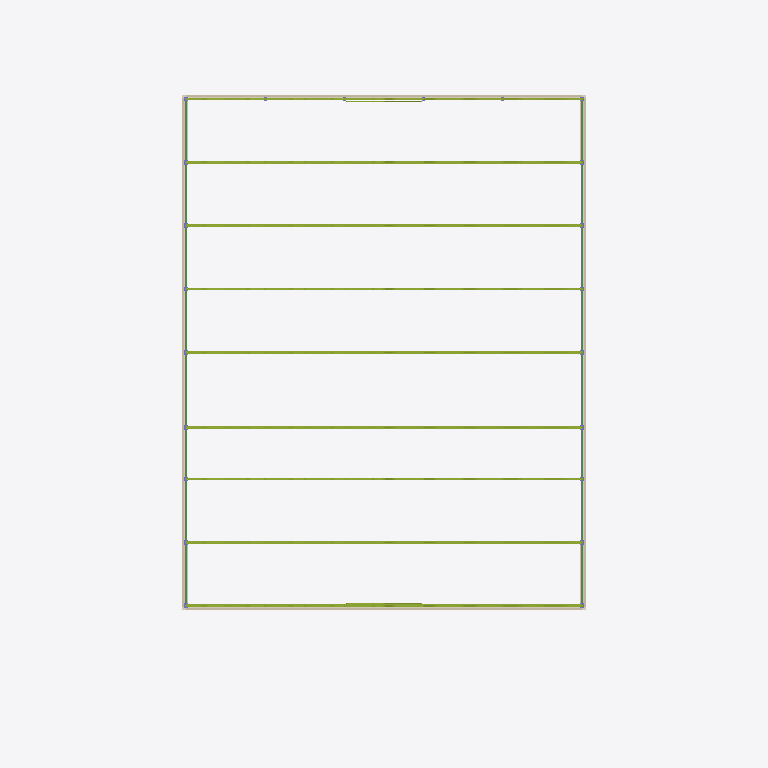
Plan cut of the same IFC building model at storey 'L05' (level 13.60 m, cut at 15.00 m), seen from above with north up, elements coloured by IFC class (only those large enough to see are counted): 124 members (olive), 16 beams (green), 6 walls (beige), 4 coverings (cream). Cut surfaces are drawn darker.
Extent 65.9 m × 89.8 m × 19.9 m (x, y, z). Storeys (6): L00 at 0.00 m; L01 at 1.15 m; L02 at 3.98 m; L03 at 4.30 m; L04 at 7.65 m; L05 at 13.60 m. Elements (4346): 3175 IfcFurniture, 531 IfcMember, 297 IfcSlab, 110 IfcBeam, 68 IfcColumn, 68 IfcFooting, 41 IfcDoor, 37 IfcWall, 7 IfcStair, 5 IfcRamp, 4 IfcCovering, 1 IfcRailing.

HEADER;
FILE_DESCRIPTION(('ViewDefinition[DesignTransferView]'),'2;1');
FILE_NAME('/dev/null','2026-11-01T20:06:22+02:00',(''),(''),'IfcOpenShell 0.8.5','IfcOpenShell 0.8.5','Nobody');
FILE_SCHEMA(('IFC4'));
ENDSEC;
DATA;
#1=IFCPROJECT('1lbqilxW1DyQazK9umxwNA',$,'3,000-Seat Church Auditorium - Coordination Concept','CONCEPT - UNVERIFIED - NOT FOR CONSTRUCTION | revision IT03-1e06f520e1',$,$,$,(#10),#5);
#12=IFCSITE('3wrKC25FDDUwfUzepFlBEJ',$,'Site (not surveyed)','Zimbabwe (site not yet identified)',$,$,$,$,$,$,$,$,$,$);
#13=IFCBUILDING('0rbIVjLEr0yh6OZOgLcTj3',$,'Church auditorium (concept)',$,$,$,$,$,$,$,$,$);
#16=IFCBUILDINGSTOREY('3x_Gmd1Qb968FlBT0nxibv',$,'L00',$,$,#27,$,'Level 00 - datum +0.000 (ground floor, front of hall)',$,0.0);
#28=IFCBUILDINGSTOREY('1GTOB2GW904vPMjvgn17OG',$,'L01',$,$,#38,$,'Level 01 - datum +1.150 (cross aisle, rear rake, framing below upper foyer)',$,1.15);
#39=IFCBUILDINGSTOREY('1Ktt9x5OP9Pwo16G3zULiA',$,'L02',$,$,#49,$,'Level 02 - datum +3.985 (upper foyer, rear platform)',$,3.985);
#50=IFCBUILDINGSTOREY('3UQtEjiKL0QRlx3EK56jPO',$,'L03',$,$,#60,$,'Level 03 - datum +4.300 (low-roof framing and items above it)',$,4.3);
#61=IFCBUILDINGSTOREY('1eZNPGsoXCyu5fu7HIEug4',$,'L04',$,$,#71,$,'Level 04 - datum +7.650 (foyer-roof framing, high-level allowances)',$,7.65);
#72=IFCBUILDINGSTOREY('3wemJ_lgDEZ8ndZHrVgbBo',$,'L05',$,$,#82,$,'Level 05 - datum +13.600 (hall roof structure)',$,13.6);
#13272=IFCWALL('2hPUu47LL8l8WWopoQ23OP',$,'ENV-WALL-HALL-E-UPPER','10_ENV_Envelope',$,#112171,#13287,$,.SOLIDWALL.);
#13556=IFCWALL('0Fhe16tsr9AhEIY0EoxuK9',$,'ENV-WALL-HALL-W-UPPER','10_ENV_Envelope',$,#112596,#13571,$,.SOLIDWALL.);
#13078=IFCWALL('3JzGYumxv5DBh6qZNMmmRN',$,'ENV-WALL-GABLE-REAR','10_ENV_Envelope',$,#112646,#13094,$,.SOLIDWALL.);
#13112=IFCWALL('1mzOemL0fEDfYQjqqOqe_m',$,'ENV-WALL-GABLE-STAGE','10_ENV_Envelope',$,#112516,#13128,$,.SOLIDWALL.);
#12256=IFCCOVERING('0XCCnBjAf0FfDfCraNlRUv',$,'ENV-FLASHING-REAR','10_ENV_Envelope','Closure flashing',#112276,#12271,$,.USERDEFINED.);
#12282=IFCCOVERING('2XOsqEGlT6X9Fnh9CB8jsI',$,'ENV-FLASHING-STAGE','10_ENV_Envelope','Closure flashing',#112526,#12297,$,.USERDEFINED.);
#12230=IFCCOVERING('0mn7INUYHEzBczIVTyeCF$',$,'ENV-FLASHING-E','10_ENV_Envelope','Closure flashing',#112696,#12245,$,.USERDEFINED.);
#12308=IFCCOVERING('2bIkWmyV9Ew8xFPz5NOMKS',$,'ENV-FLASHING-W','10_ENV_Envelope','Closure flashing',#112541,#12323,$,.USERDEFINED.);
#13146=IFCWALL('0i3SNRB9L0MgxdrHUSObFX',$,'ENV-WALL-HALL-E','10_ENV_Envelope',$,#104730,#13251,$,.SOLIDWALL.);
#13430=IFCWALL('2rXLB8hu59h9iSuxWhOJUN',$,'ENV-WALL-HALL-W','10_ENV_Envelope',$,#111170,#13535,$,.SOLIDWALL.);
#69384=IFCBEAM('35Zj8_XS9Db9SmrggNbWxJ',$,'STR-BEAM-EAVES-B-6-7','30_STR_Beams',$,#112221,#69399,$,.BEAM.);
#69584=IFCBEAM('0tG$eoQAf14gBRMOQt5$MN',$,'STR-BEAM-EAVES-G-6-7','30_STR_Beams',$,#112901,#69599,$,.BEAM.);
#69284=IFCBEAM('1n6hK2LhT6bAHKu8_r4D3i',$,'STR-BEAM-EAVES-B-10-11','30_STR_Beams',$,#112986,#69299,$,.BEAM.);
#69334=IFCBEAM('32aqwvIVH80R4NeihpTn0h',$,'STR-BEAM-EAVES-B-4-5','30_STR_Beams',$,#112591,#69349,$,.BEAM.);
#69409=IFCBEAM('2d$2eVvI53ieZc3i38TUyP',$,'STR-BEAM-EAVES-B-7-8','30_STR_Beams',$,#112806,#69424,$,.BEAM.);
#69434=IFCBEAM('1PyaxNSAz449zHZ00x6l7m',$,'STR-BEAM-EAVES-B-8-9','30_STR_Beams',$,#112711,#69449,$,.BEAM.);
#69484=IFCBEAM('1F_o61MWv8UPjJtwHEYM9I',$,'STR-BEAM-EAVES-G-10-11','30_STR_Beams',$,#112336,#69499,$,.BEAM.);
#69534=IFCBEAM('2bXpVJ0g5E9OHgU$DbnJG3',$,'STR-BEAM-EAVES-G-4-5','30_STR_Beams',$,#112601,#69549,$,.BEAM.);
#69634=IFCBEAM('3FjrJXRuL24fIrqCz9ts15',$,'STR-BEAM-EAVES-G-8-9','30_STR_Beams',$,#112506,#69649,$,.BEAM.);
#69609=IFCBEAM('0K47iP2er54u1RqhT3jQxr',$,'STR-BEAM-EAVES-G-7-8','30_STR_Beams',$,#112816,#69624,$,.BEAM.);
#69309=IFCBEAM('0zVb$hM$r58Pc6EEci1$91',$,'STR-BEAM-EAVES-B-3-4','30_STR_Beams',$,#112876,#69324,$,.BEAM.);
#69459=IFCBEAM('0O6mDv49j8YQvQIPXLa6PM',$,'STR-BEAM-EAVES-B-9-10','30_STR_Beams',$,#112421,#69474,$,.BEAM.);
#69509=IFCBEAM('0Lch_wCXn8d8_WFZCh$t8N',$,'STR-BEAM-EAVES-G-3-4','30_STR_Beams',$,#112931,#69524,$,.BEAM.);
#69659=IFCBEAM('0c999zAP5CVhjgVIMWbz00',$,'STR-BEAM-EAVES-G-9-10','30_STR_Beams',$,#112431,#69674,$,.BEAM.);
#82166=IFCMEMBER('0UEK5oRRr9YOWW$I$Ke_l7',$,'STR-TRUSS-T4-BC09','30_STR_Roof_Trusses',$,#139712,#82181,$,.CHORD.);
#82193=IFCMEMBER('2eqscdbpv1ABeHP9_FfLIi',$,'STR-TRUSS-T4-BC11','30_STR_Roof_Trusses',$,#139657,#82208,$,.CHORD.);
#84380=IFCMEMBER('3nPlYTO6L2if97$5ZH407b',$,'STR-TRUSS-T6-BC09','30_STR_Roof_Trusses',$,#139984,#84395,$,.CHORD.);
#84407=IFCMEMBER('2vYJloL0D8XB_nGjVTW$S9',$,'STR-TRUSS-T6-BC11','30_STR_Roof_Trusses',$,#140099,#84422,$,.CHORD.);
#85487=IFCMEMBER('0mgGKLsar2RQV1RK5wefSX',$,'STR-TRUSS-T7-BC09','30_STR_Roof_Trusses',$,#140205,#85502,$,.CHORD.);
#85514=IFCMEMBER('3s961oULjDT924gIi9z$7t',$,'STR-TRUSS-T7-BC11','30_STR_Roof_Trusses',$,#140330,#85529,$,.CHORD.);
#87701=IFCMEMBER('1qxkShUkn46fES1AvCbdNR',$,'STR-TRUSS-T9-BC09','30_STR_Roof_Trusses',$,#140652,#87716,$,.CHORD.);
#87728=IFCMEMBER('3S6qTPCjb9q8SVezmKusQe',$,'STR-TRUSS-T9-BC11','30_STR_Roof_Trusses',$,#140797,#87743,$,.CHORD.);
#82112=IFCMEMBER('1tXM1l1bL8Bugkp6bz_foJ',$,'STR-TRUSS-T4-BC05','30_STR_Roof_Trusses',$,#139612,#82127,$,.CHORD.);
#82139=IFCMEMBER('0vaAuEp3DBX8IHgW2nzBl6',$,'STR-TRUSS-T4-BC07','30_STR_Roof_Trusses',$,#139557,#82154,$,.CHORD.);
#82220=IFCMEMBER('3n6xeA15vC6fiDVv_W7rQm',$,'STR-TRUSS-T4-BC13','30_STR_Roof_Trusses',$,#139602,#82235,$,.CHORD.);
#82247=IFCMEMBER('3tV4VKzGT2xgkHvjezNzrj',$,'STR-TRUSS-T4-BC15','30_STR_Roof_Trusses',$,#139547,#82262,$,.CHORD.);
#84353=IFCMEMBER('2mO0vrwDz3bfJ4Ua7XKIsF',$,'STR-TRUSS-T6-BC07','30_STR_Roof_Trusses',$,#139999,#84368,$,.CHORD.);
#84326=IFCMEMBER('0seRio$35FdvGGL3Vp5kz_',$,'STR-TRUSS-T6-BC05','30_STR_Roof_Trusses',$,#140084,#84341,$,.CHORD.);
#84434=IFCMEMBER('039aJOXKj6MBJLXbxoV8dQ',$,'STR-TRUSS-T6-BC13','30_STR_Roof_Trusses',$,#140059,#84449,$,.CHORD.);
#84461=IFCMEMBER('1_JfKlhzT5ju4sVv9JezZ8',$,'STR-TRUSS-T6-BC15','30_STR_Roof_Trusses',$,#140024,#84476,$,.CHORD.);
#85433=IFCMEMBER('0wQ$9oLen3GwRSyqKRQIOm',$,'STR-TRUSS-T7-BC05','30_STR_Roof_Trusses',$,#140315,#85448,$,.CHORD.);
#85460=IFCMEMBER('1Z1a2oqnn1mBz93C8$xcgu',$,'STR-TRUSS-T7-BC07','30_STR_Roof_Trusses',$,#140235,#85475,$,.CHORD.);
#85568=IFCMEMBER('2BUnaL3a15_AETct11AJVW',$,'STR-TRUSS-T7-BC15','30_STR_Roof_Trusses',$,#140225,#85583,$,.CHORD.);
#85541=IFCMEMBER('03Wj8UjMb8lQVgSMqu$3o0',$,'STR-TRUSS-T7-BC13','30_STR_Roof_Trusses',$,#140285,#85556,$,.CHORD.);
#87647=IFCMEMBER('0n5RkMnXbBxxKuW_l3_bCy',$,'STR-TRUSS-T9-BC05','30_STR_Roof_Trusses',$,#140752,#87662,$,.CHORD.);
#87674=IFCMEMBER('09yOSpeZH9qfVo$raI1nz9',$,'STR-TRUSS-T9-BC07','30_STR_Roof_Trusses',$,#140697,#87689,$,.CHORD.);
#87755=IFCMEMBER('05n4HZKZH0UfuOyMKQeuut',$,'STR-TRUSS-T9-BC13','30_STR_Roof_Trusses',$,#140737,#87770,$,.CHORD.);
#87782=IFCMEMBER('2OjwLy_iL6dez0lKwJrxCH',$,'STR-TRUSS-T9-BC15','30_STR_Roof_Trusses',$,#140692,#87797,$,.CHORD.);
#82085=IFCMEMBER('3wm78ACGHEsADNXqrELXdi',$,'STR-TRUSS-T4-BC03','30_STR_Roof_Trusses',$,#139662,#82100,$,.CHORD.);
#82274=IFCMEMBER('0oQZKw4_vACBtJGB3qW2mU',$,'STR-TRUSS-T4-BC17','30_STR_Roof_Trusses',$,#139692,#82289,$,.CHORD.);
#84299=IFCMEMBER('0yiGiztIjAsAoCVBKr$xSH',$,'STR-TRUSS-T6-BC03','30_STR_Roof_Trusses',$,#140124,#84314,$,.CHORD.);
#84488=IFCMEMBER('0067woEeP6vPrk9scfYH6U',$,'STR-TRUSS-T6-BC17','30_STR_Roof_Trusses',$,#140154,#84503,$,.CHORD.);
#85406=IFCMEMBER('3HM0nLBv52Z8gW2zQ6Gky1',$,'STR-TRUSS-T7-BC03','30_STR_Roof_Trusses',$,#140370,#85421,$,.CHORD.);
#85595=IFCMEMBER('3zLGpEFz5E78FJbPUTVeXq',$,'STR-TRUSS-T7-BC17','30_STR_Roof_Trusses',$,#140385,#85610,$,.CHORD.);
#87620=IFCMEMBER('1OU63S2c55ZBJ2sMTZmrDz',$,'STR-TRUSS-T9-BC03','30_STR_Roof_Trusses',$,#140802,#87635,$,.CHORD.);
#87809=IFCMEMBER('3R2KtHMlbAHvbpD_9ZxQ3v',$,'STR-TRUSS-T9-BC17','30_STR_Roof_Trusses',$,#140822,#87824,$,.CHORD.);
ENDSEC;
